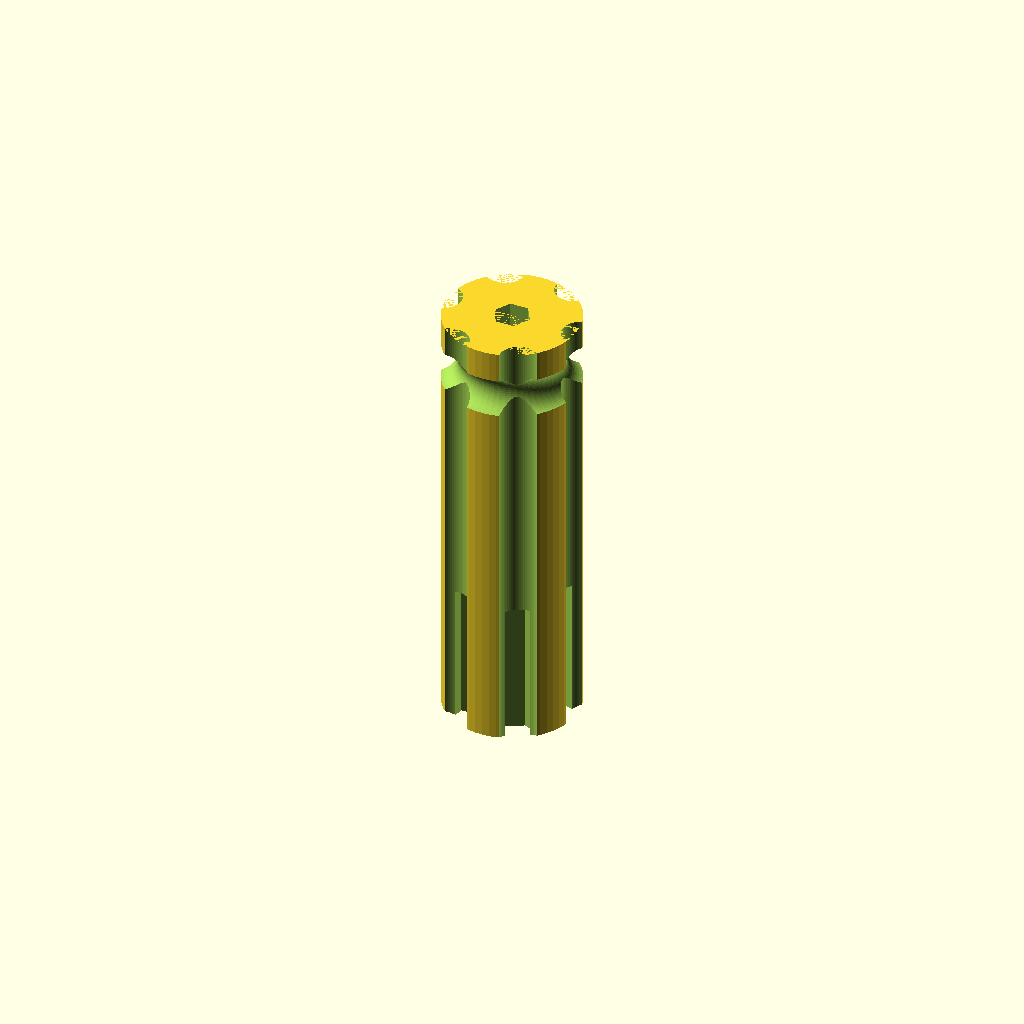
Cell 1 — every parameter at its default value.
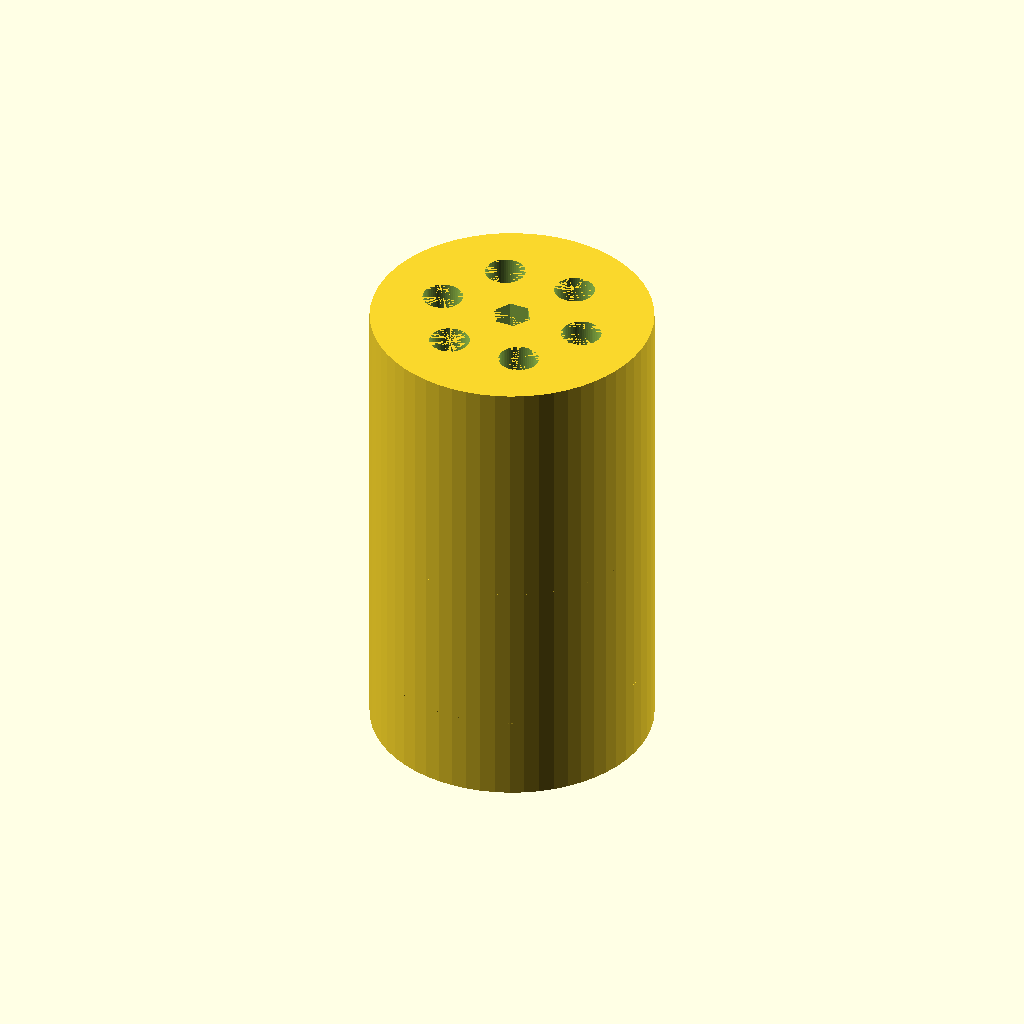
Cell 2 — bodywidth set to 28, the other parameters unchanged.
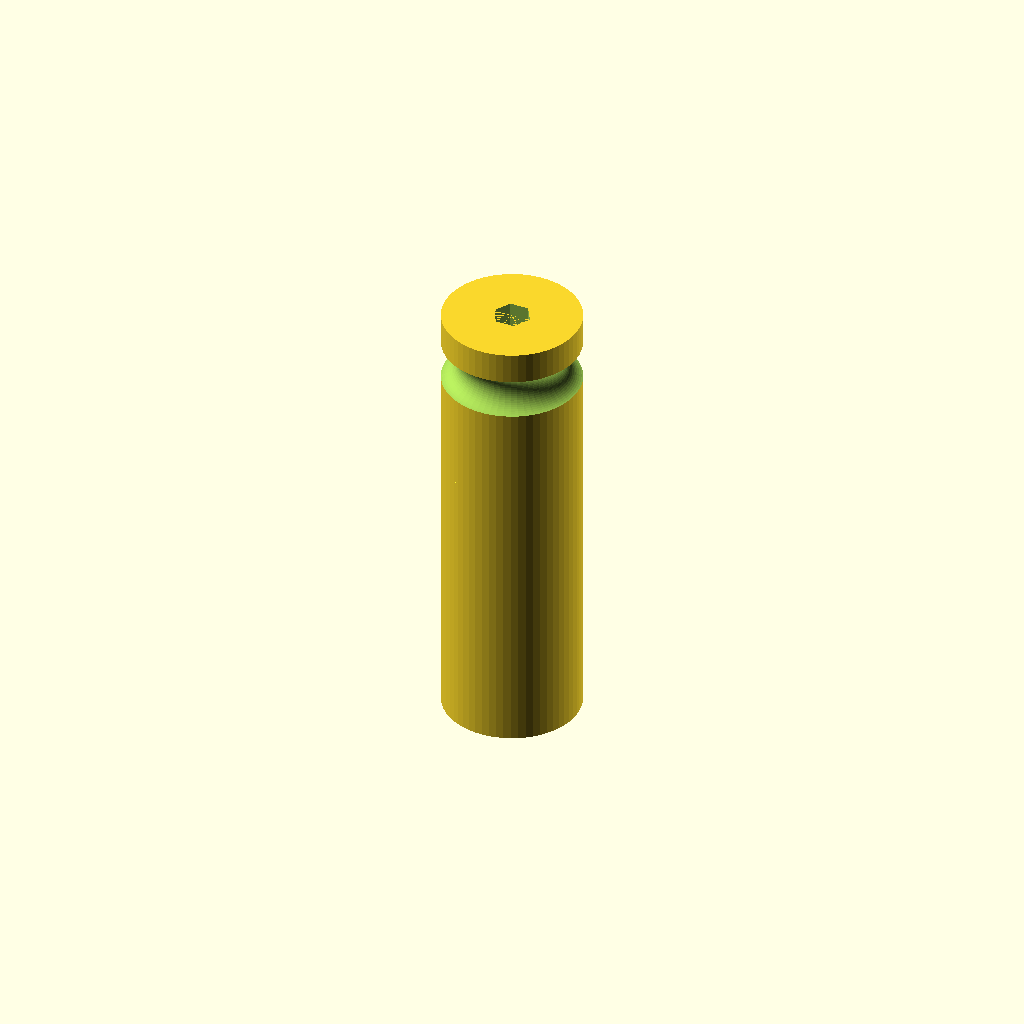
Cell 3: the same model with scalspc = 30.
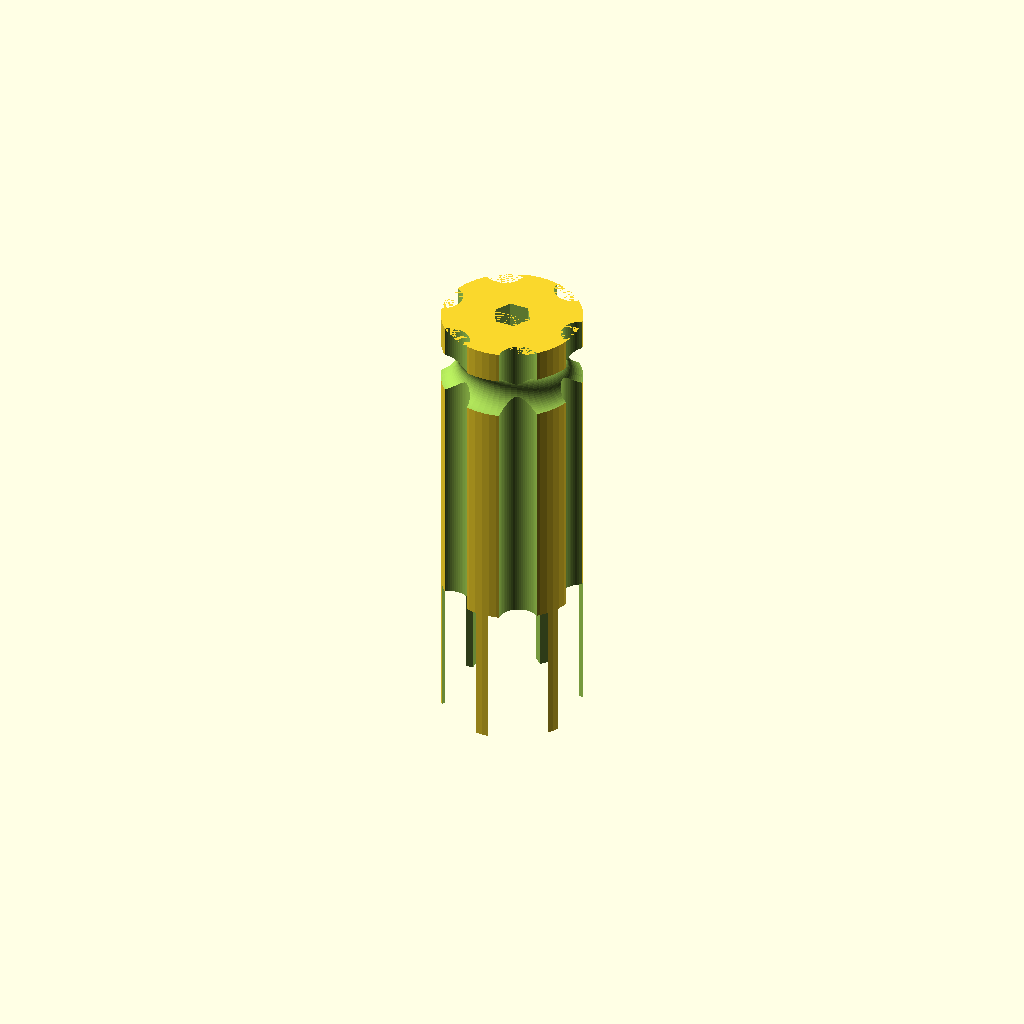
Cell 4: bitwidth = 13.4 (everything else at default).
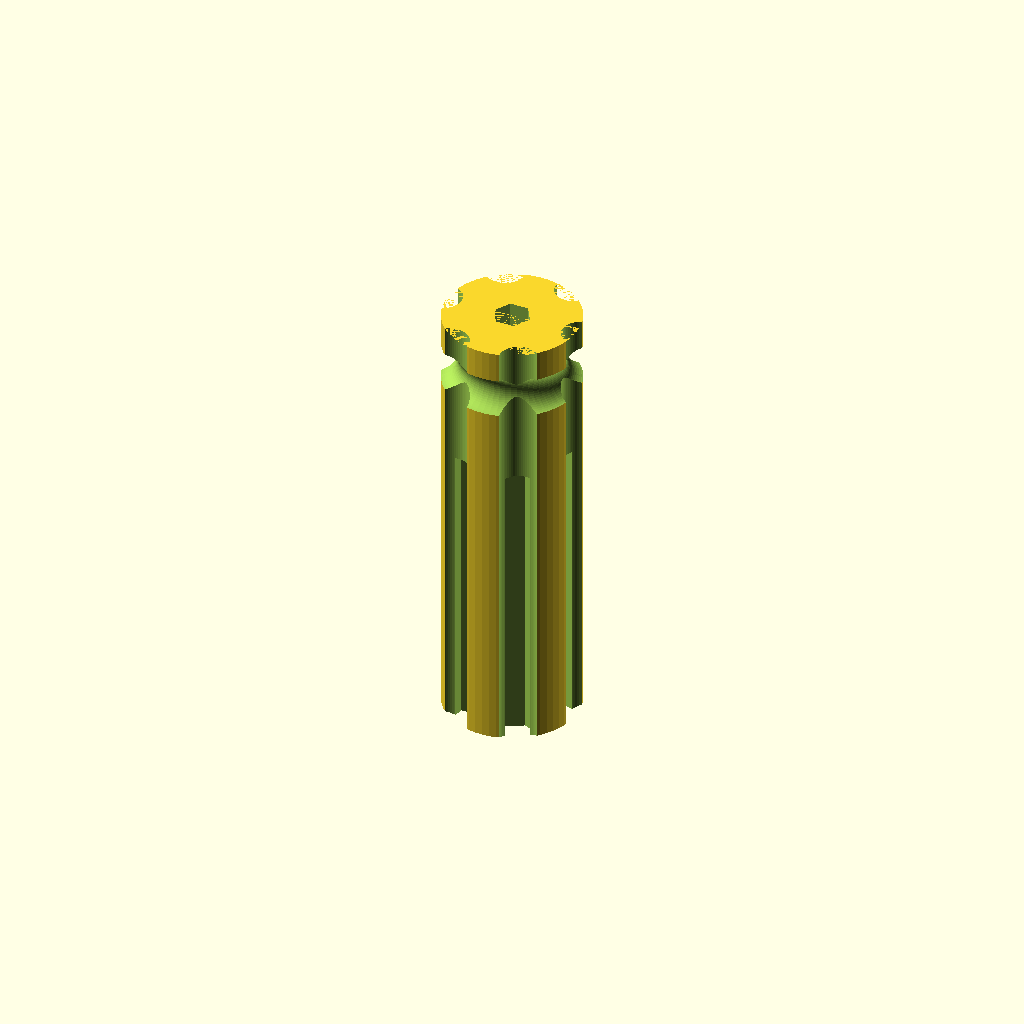
Cell 5: the same model with bitheight = 64.
All cells are drawn from one camera (rotation 55°, 0°, 25°, orthographic, colour scheme Cornfield), so only the parameter changes between them.
OpenSCAD source file scadFiles/1191034/1872742.scad:
$fn = 60;

// Overall radius (half the diameter) of the screwdriver.

bodywidth = 14;

// Spacing of the scalloped cutouts.  Smaller for a deeper cut.

scalspc = 15;

// Face-face diameter of the hex bit; 1/4" is 6.35mm.  Give it a little extra if your printer prints holes tight.

shaftWidth = 6.7;

// Face-face diameter of the hex bit.

bitwidth = 6.7;

bitheight = 32;

hexwidth = bitwidth / pow(3,.5);

hexShaft = shaftWidth / pow(3,.5); 

//module mainbody(scalspc) {

module bits(bitwd,bitht) {

    for (numb = [0:5]) {

    // Makes the hex bit cutouts

    rotate([0,0,60*numb])

    translate([9.5,0,0]) rotate([0,0,30]) cylinder (bitht, bitwd, bitwd, $fn=6); 

    // makes the holes for bit-retaining magnets.    

    rotate([0,0,60*numb]) translate([9,0,0]) rotate([0,0,30]) cylinder (33,1.59,1.59); } 

}

    

difference() {

// Main screwdriver body.

cylinder(95, bodywidth,bodywidth);

    // Chuck storage cutout.

    cylinder(40,5.25,5.25);

    // Chuck retaining magnet cutout.

    cylinder (95,2.38,2.38);

    // next part makes the six scalloped cutouts in the handle

    for (numb = [0:5]) {

     rotate([0,0,60*numb])    

    translate([scalspc,0,0]) cylinder (95,4,4); }

    // Hex cutout for the main drive

    translate([0,0,70]) cylinder(25,hexShaft, hexShaft, $fn=6);

    // Hex cutout for storage in the handle; note it's a little looser.

    translate([0,0,40]) cylinder(25,hexShaft*1.05, hexShaft*1.05, $fn=6);   

    // Ring cutout towards the business end of the handle. 

    translate([0,0,84.5]) rotate_extrude(convexity=12) translate([15,0,0]) circle(r=4.25);

    // This calls the bits module

    bits(hexwidth,bitheight);   

    // This makes the rounded butt-end. 

    difference() {

        cube (size = [30,30,12], center = true);

        translate([0,0,32]) sphere (32);        

        }

}
Parameter table extracted from the source (name, type, default, range or options):
bodywidth: number, default 14
scalspc: number, default 15
shaftWidth: number, default 6.7
bitwidth: number, default 6.7
bitheight: number, default 32
